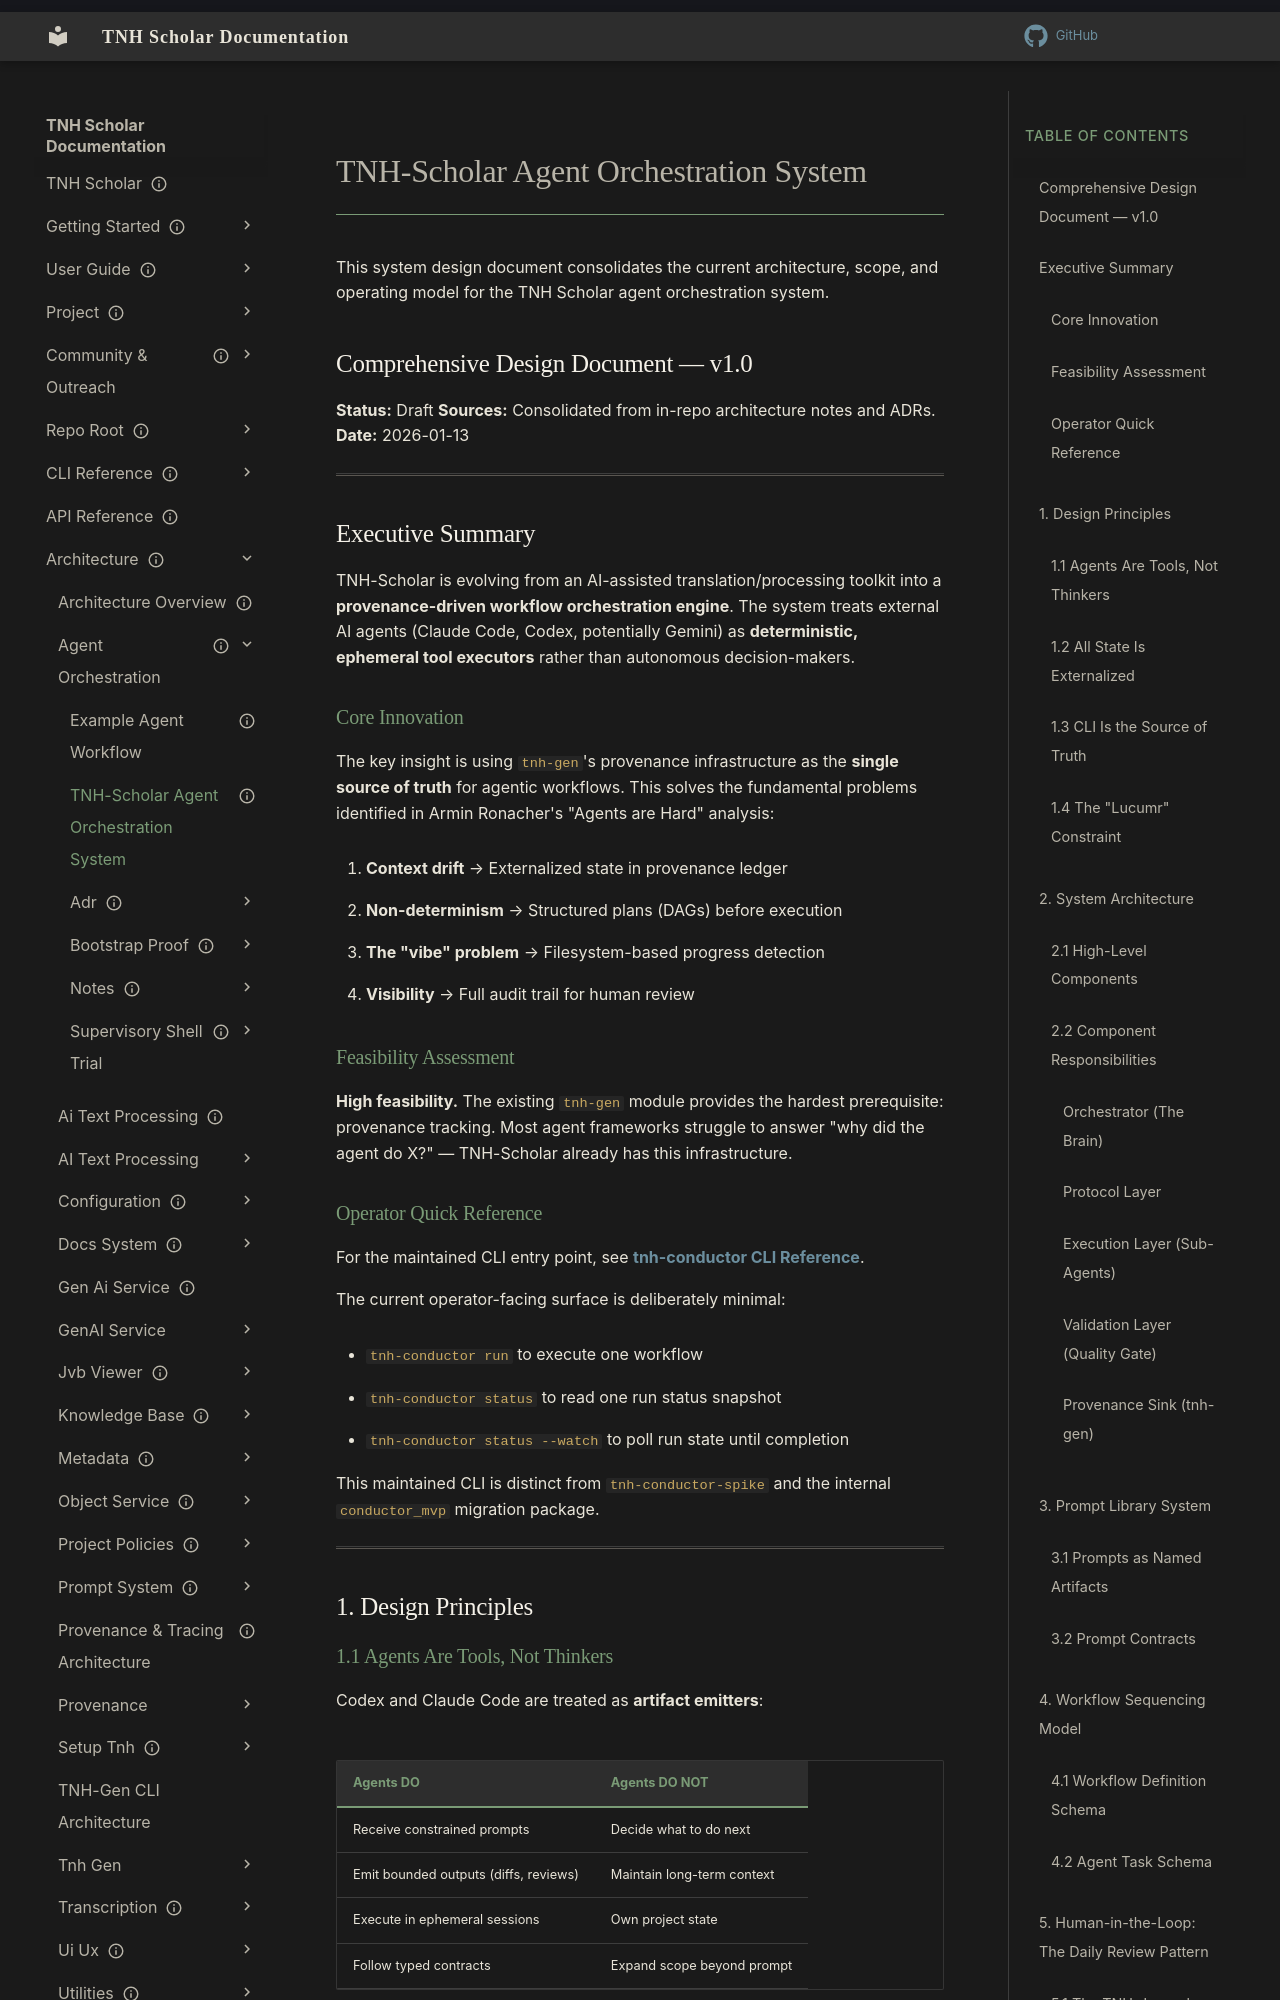

repository: aaronksolomon/tnh-scholar · page: architecture/agent-orchestration/system-design/index.html · generator: mkdocs

---
title: "TNH-Scholar Agent Orchestration System"
description: "Comprehensive design document for the agent orchestration system"
owner: "aaronksolomon"
author: "Aaron Solomon, Claude Opus 4.5"
status: draft
created: "2026-01-13"
---

# TNH-Scholar Agent Orchestration System

This system design document consolidates the current architecture, scope, and operating model for the TNH Scholar agent orchestration system.

## Comprehensive Design Document — v1.0

**Status:** Draft
**Sources:** Consolidated from in-repo architecture notes and ADRs.
**Date:** 2026-01-13

---

## Executive Summary

TNH-Scholar is evolving from an AI-assisted translation/processing toolkit into a **provenance-driven workflow orchestration engine**. The system treats external AI agents (Claude Code, Codex, potentially Gemini) as **deterministic, ephemeral tool executors** rather than autonomous decision-makers.

### Core Innovation

The key insight is using `tnh-gen`'s provenance infrastructure as the **single source of truth** for agentic workflows. This solves the fundamental problems identified in Armin Ronacher's "Agents are Hard" analysis:

1. **Context drift** → Externalized state in provenance ledger
2. **Non-determinism** → Structured plans (DAGs) before execution
3. **The "vibe" problem** → Filesystem-based progress detection
4. **Visibility** → Full audit trail for human review

### Feasibility Assessment

**High feasibility.** The existing `tnh-gen` module provides the hardest prerequisite: provenance tracking. Most agent frameworks struggle to answer "why did the agent do X?" — TNH-Scholar already has this infrastructure.

### Operator Quick Reference

For the maintained CLI entry point, see **[tnh-conductor CLI Reference](/cli-reference/tnh-conductor.md)**.

The current operator-facing surface is deliberately minimal:

- `tnh-conductor run` to execute one workflow
- `tnh-conductor status` to read one run status snapshot
- `tnh-conductor status --watch` to poll run state until completion

This maintained CLI is distinct from `tnh-conductor-spike` and the internal `conductor_mvp` migration package.

---

## 1. Design Principles
